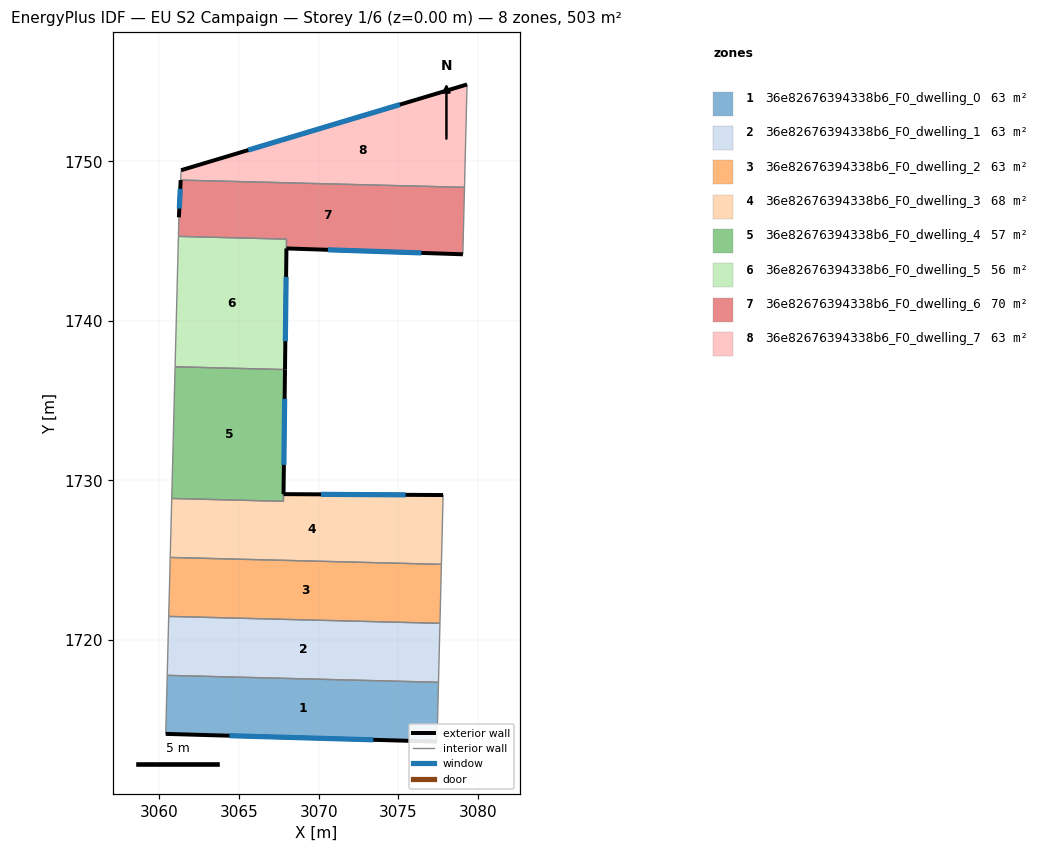
=== STOREY PLAN SPEC (per zone: floor XY polygon, exterior-wall plan segments, windows/doors) ===
zone 1: 36e82676394338b6_F0_dwelling_0  (62.9 m²)
  floor: (3077.51, 1717.34) (3077.42, 1713.62) (3060.41, 1714.11) (3060.51, 1717.77)
  exterior wall: (3060.41, 1714.11) – (3077.42, 1713.62)  [17.0 m]
    window: (3064.41, 1713.99) – (3073.43, 1713.73)  [14.4 m²]
  interior walls: 3
zone 2: 36e82676394338b6_F0_dwelling_1  (62.9 m²)
  floor: (3077.60, 1721.04) (3077.51, 1717.34) (3060.51, 1717.77) (3060.60, 1721.47)
  interior walls: 4
zone 3: 36e82676394338b6_F0_dwelling_2  (62.9 m²)
  floor: (3077.70, 1724.73) (3077.60, 1721.04) (3060.60, 1721.47) (3060.69, 1725.17)
  interior walls: 4
zone 4: 36e82676394338b6_F0_dwelling_3  (68.4 m²)
  floor: (3077.80, 1729.08) (3077.70, 1724.73) (3060.69, 1725.17) (3060.79, 1728.86) (3067.79, 1728.68) (3067.80, 1729.13)
  exterior wall: (3077.80, 1729.08) – (3067.80, 1729.13)  [10.0 m]
    window: (3075.45, 1729.09) – (3070.15, 1729.12)  [8.4 m²]
  interior walls: 5
zone 5: 36e82676394338b6_F0_dwelling_4  (57.4 m²)
  floor: (3067.89, 1736.94) (3067.79, 1728.68) (3060.79, 1728.87) (3061.00, 1737.12)
  exterior wall: (3067.80, 1729.13) – (3067.89, 1736.94)  [7.8 m]
    window: (3067.82, 1730.97) – (3067.87, 1735.11)  [6.6 m²]
  interior walls: 4
zone 6: 36e82676394338b6_F0_dwelling_5  (55.9 m²)
  floor: (3067.98, 1745.12) (3067.98, 1744.54) (3067.89, 1736.94) (3061.00, 1737.12) (3061.21, 1745.29)
  exterior wall: (3067.89, 1736.94) – (3067.98, 1744.54)  [7.6 m]
    window: (3067.91, 1738.73) – (3067.96, 1742.75)  [6.4 m²]
  interior walls: 4
zone 7: 36e82676394338b6_F0_dwelling_6  (69.9 m²)
  floor: (3079.14, 1748.37) (3079.04, 1744.17) (3067.98, 1744.54) (3067.98, 1745.12) (3061.21, 1745.30) (3061.24, 1746.49) (3061.35, 1748.82)
  exterior wall: (3061.35, 1748.82) – (3061.24, 1746.49)  [2.3 m]
    window: (3061.32, 1748.27) – (3061.27, 1747.04)  [2.0 m²]
  exterior wall: (3067.98, 1744.54) – (3079.04, 1744.17)  [11.1 m]
    window: (3070.58, 1744.45) – (3076.44, 1744.26)  [9.3 m²]
  interior walls: 5
zone 8: 36e82676394338b6_F0_dwelling_7  (62.9 m²)
  floor: (3079.30, 1754.82) (3079.14, 1748.37) (3061.35, 1748.82) (3061.38, 1749.44)
  exterior wall: (3079.30, 1754.82) – (3061.38, 1749.44)  [18.7 m]
    window: (3075.09, 1753.55) – (3065.59, 1750.70)  [15.8 m²]
  interior walls: 3

=== DERIVED (storey summary) ===
Building: EU S2 Campaign
Storey: 1 of 6  (floor level z = 0.00 m)
Storey gross floor area: 503.1 m²
Zones on this storey: 8
  - 36e82676394338b6_F0_dwelling_0: floor 62.9 m²; exterior wall 17.0 m (51.1 m²); 1 window(s) 14.4 m²; WWR 28.1%
  - 36e82676394338b6_F0_dwelling_1: floor 62.9 m²
  - 36e82676394338b6_F0_dwelling_2: floor 62.9 m²
  - 36e82676394338b6_F0_dwelling_3: floor 68.4 m²; exterior wall 10.0 m (30.0 m²); 1 window(s) 8.4 m²; WWR 28.1%
  - 36e82676394338b6_F0_dwelling_4: floor 57.4 m²; exterior wall 7.8 m (23.4 m²); 1 window(s) 6.6 m²; WWR 28.1%
  - 36e82676394338b6_F0_dwelling_5: floor 55.9 m²; exterior wall 7.6 m (22.8 m²); 1 window(s) 6.4 m²; WWR 28.1%
  - 36e82676394338b6_F0_dwelling_6: floor 69.9 m²; exterior wall 13.4 m (40.2 m²); 2 window(s) 11.3 m²; WWR 28.1%
  - 36e82676394338b6_F0_dwelling_7: floor 62.9 m²; exterior wall 18.7 m (56.1 m²); 1 window(s) 15.8 m²; WWR 28.1%
Zone adjacency (shared interzone walls):
  - 36e82676394338b6_F0_dwelling_0 ↔ 36e82676394338b6_F0_dwelling_1
  - 36e82676394338b6_F0_dwelling_1 ↔ 36e82676394338b6_F0_dwelling_2
  - 36e82676394338b6_F0_dwelling_2 ↔ 36e82676394338b6_F0_dwelling_3
  - 36e82676394338b6_F0_dwelling_3 ↔ 36e82676394338b6_F0_dwelling_4
  - 36e82676394338b6_F0_dwelling_4 ↔ 36e82676394338b6_F0_dwelling_5
  - 36e82676394338b6_F0_dwelling_5 ↔ 36e82676394338b6_F0_dwelling_6
  - 36e82676394338b6_F0_dwelling_6 ↔ 36e82676394338b6_F0_dwelling_7